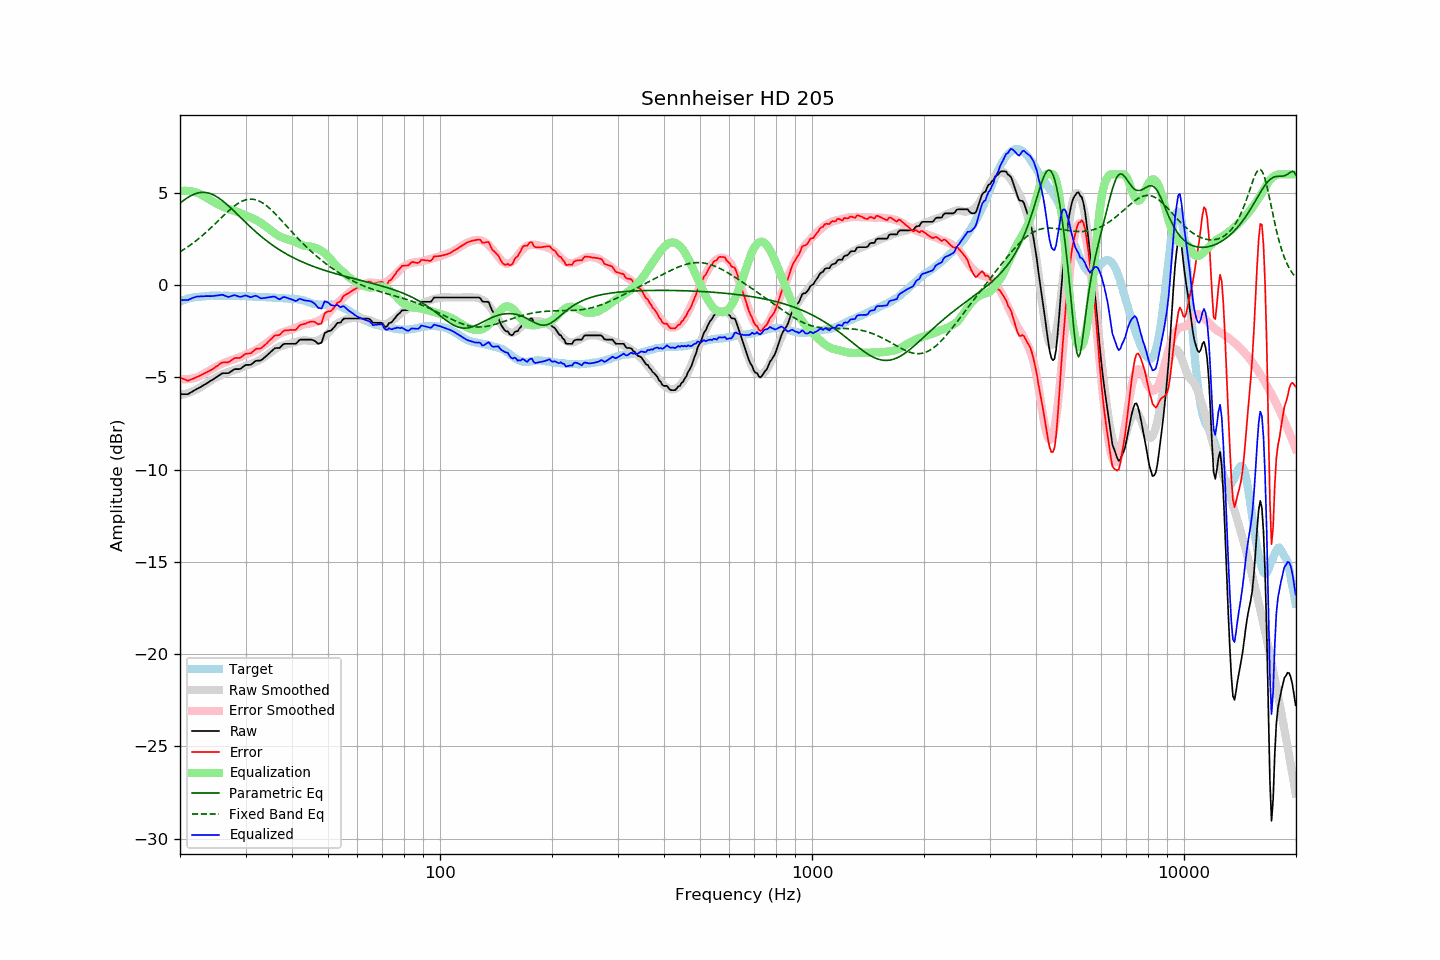

Source data for this figure (header and first rows):
frequency, raw, error, smoothed, error_smoothed, equalization, parametric_eq, fixed_band_eq, equalized_raw, equalized_smoothed, target
20.00, -5.92, -5.01, -5.97, -5.08, 5.08, 4.43, 1.80, -0.83, -0.88, -0.90
20.20, -5.92, -5.05, -5.95, -5.09, 5.09, 4.50, 1.85, -0.82, -0.85, -0.86
20.40, -5.92, -5.08, -5.93, -5.10, 5.10, 4.57, 1.91, -0.82, -0.83, -0.83
20.61, -5.92, -5.11, -5.90, -5.11, 5.11, 4.63, 1.96, -0.81, -0.80, -0.80
20.81, -5.92, -5.15, -5.88, -5.10, 5.10, 4.69, 2.02, -0.81, -0.77, -0.76
21.02, -5.92, -5.19, -5.85, -5.10, 5.10, 4.75, 2.08, -0.82, -0.75, -0.72
21.23, -5.86, -5.14, -5.82, -5.09, 5.09, 4.80, 2.14, -0.77, -0.73, -0.71
21.44, -5.81, -5.11, -5.79, -5.08, 5.08, 4.85, 2.20, -0.73, -0.71, -0.69
21.66, -5.76, -5.08, -5.75, -5.06, 5.06, 4.89, 2.26, -0.70, -0.69, -0.67
21.87, -5.71, -5.04, -5.71, -5.04, 5.04, 4.93, 2.33, -0.67, -0.67, -0.66
22.09, -5.66, -5.01, -5.67, -5.02, 5.02, 4.96, 2.40, -0.64, -0.65, -0.65
22.31, -5.61, -4.96, -5.63, -4.99, 4.99, 4.99, 2.47, -0.62, -0.64, -0.65
22.54, -5.57, -4.93, -5.58, -4.95, 4.95, 5.00, 2.54, -0.62, -0.63, -0.64
22.76, -5.52, -4.89, -5.52, -4.90, 4.90, 5.02, 2.61, -0.61, -0.62, -0.63
22.99, -5.47, -4.84, -5.47, -4.86, 4.86, 5.02, 2.69, -0.61, -0.61, -0.63
23.22, -5.42, -4.80, -5.41, -4.81, 4.81, 5.02, 2.76, -0.61, -0.61, -0.62
23.45, -5.36, -4.75, -5.36, -4.76, 4.76, 5.01, 2.84, -0.60, -0.60, -0.61
23.69, -5.31, -4.71, -5.30, -4.71, 4.71, 5.00, 2.92, -0.60, -0.60, -0.60
23.92, -5.26, -4.67, -5.24, -4.65, 4.65, 4.97, 3.00, -0.61, -0.59, -0.59
24.16, -5.20, -4.62, -5.18, -4.60, 4.60, 4.95, 3.08, -0.60, -0.59, -0.58
24.40, -5.15, -4.58, -5.13, -4.54, 4.54, 4.91, 3.16, -0.60, -0.59, -0.57
24.65, -5.09, -4.51, -5.08, -4.50, 4.50, 4.87, 3.25, -0.59, -0.58, -0.58
24.89, -5.03, -4.45, -5.03, -4.45, 4.45, 4.83, 3.33, -0.58, -0.58, -0.58
25.14, -4.98, -4.40, -4.99, -4.41, 4.41, 4.78, 3.42, -0.57, -0.58, -0.58
25.39, -4.92, -4.34, -4.94, -4.36, 4.36, 4.72, 3.50, -0.55, -0.58, -0.58
25.65, -4.86, -4.28, -4.89, -4.32, 4.32, 4.66, 3.59, -0.54, -0.58, -0.58
25.91, -4.80, -4.21, -4.85, -4.27, 4.27, 4.59, 3.67, -0.53, -0.58, -0.59
26.16, -4.78, -4.20, -4.81, -4.23, 4.23, 4.53, 3.76, -0.55, -0.58, -0.58
26.43, -4.78, -4.19, -4.78, -4.19, 4.19, 4.45, 3.84, -0.58, -0.58, -0.58
26.69, -4.78, -4.19, -4.75, -4.16, 4.16, 4.38, 3.92, -0.62, -0.59, -0.58
26.96, -4.78, -4.19, -4.72, -4.13, 4.13, 4.30, 4.00, -0.65, -0.59, -0.58
27.23, -4.73, -4.14, -4.69, -4.10, 4.10, 4.22, 4.08, -0.63, -0.59, -0.59
27.50, -4.67, -4.08, -4.66, -4.07, 4.07, 4.14, 4.15, -0.60, -0.59, -0.59
27.77, -4.61, -4.01, -4.63, -4.04, 4.04, 4.06, 4.22, -0.57, -0.59, -0.60
28.05, -4.56, -3.96, -4.60, -4.01, 4.01, 3.97, 4.29, -0.55, -0.59, -0.60
28.33, -4.56, -3.95, -4.58, -3.98, 3.98, 3.89, 4.36, -0.58, -0.60, -0.61
28.62, -4.56, -3.96, -4.55, -3.95, 3.95, 3.80, 4.41, -0.61, -0.60, -0.60
28.90, -4.56, -3.96, -4.52, -3.92, 3.92, 3.72, 4.47, -0.64, -0.60, -0.60
29.19, -4.52, -3.91, -4.48, -3.88, 3.88, 3.63, 4.51, -0.64, -0.60, -0.61
29.48, -4.45, -3.85, -4.44, -3.84, 3.84, 3.55, 4.56, -0.61, -0.61, -0.60
29.78, -4.38, -3.78, -4.41, -3.80, 3.80, 3.46, 4.59, -0.58, -0.61, -0.60
30.08, -4.33, -3.72, -4.37, -3.76, 3.76, 3.38, 4.62, -0.57, -0.61, -0.60
30.38, -4.33, -3.71, -4.34, -3.73, 3.73, 3.30, 4.64, -0.60, -0.62, -0.61
30.68, -4.33, -3.71, -4.32, -3.70, 3.70, 3.21, 4.65, -0.63, -0.62, -0.62
30.99, -4.33, -3.70, -4.29, -3.66, 3.66, 3.13, 4.65, -0.67, -0.62, -0.63
31.30, -4.26, -3.63, -4.25, -3.62, 3.62, 3.05, 4.65, -0.63, -0.63, -0.63
31.61, -4.19, -3.56, -4.21, -3.58, 3.58, 2.97, 4.64, -0.61, -0.63, -0.63
31.93, -4.12, -3.48, -4.17, -3.54, 3.54, 2.89, 4.62, -0.58, -0.64, -0.64
32.24, -4.10, -3.45, -4.13, -3.49, 3.49, 2.82, 4.59, -0.61, -0.64, -0.65
32.57, -4.10, -3.44, -4.09, -3.44, 3.44, 2.74, 4.56, -0.66, -0.65, -0.65
32.89, -4.10, -3.44, -4.04, -3.38, 3.38, 2.67, 4.51, -0.71, -0.65, -0.65
33.22, -4.05, -3.39, -3.98, -3.32, 3.32, 2.60, 4.47, -0.72, -0.66, -0.66
33.55, -3.97, -3.31, -3.92, -3.26, 3.26, 2.52, 4.41, -0.70, -0.66, -0.66
33.89, -3.90, -3.24, -3.86, -3.20, 3.20, 2.46, 4.35, -0.70, -0.66, -0.66
34.23, -3.82, -3.16, -3.80, -3.14, 3.14, 2.39, 4.28, -0.68, -0.67, -0.66
34.57, -3.74, -3.06, -3.74, -3.07, 3.07, 2.32, 4.21, -0.67, -0.67, -0.67
34.92, -3.66, -2.98, -3.68, -3.00, 3.00, 2.26, 4.13, -0.65, -0.68, -0.68
35.27, -3.58, -2.90, -3.62, -2.94, 2.94, 2.19, 4.05, -0.64, -0.68, -0.68
35.62, -3.50, -2.81, -3.55, -2.87, 2.87, 2.13, 3.97, -0.63, -0.68, -0.69
35.97, -3.43, -2.74, -3.49, -2.80, 2.80, 2.07, 3.88, -0.63, -0.69, -0.69
... 635 more rows
